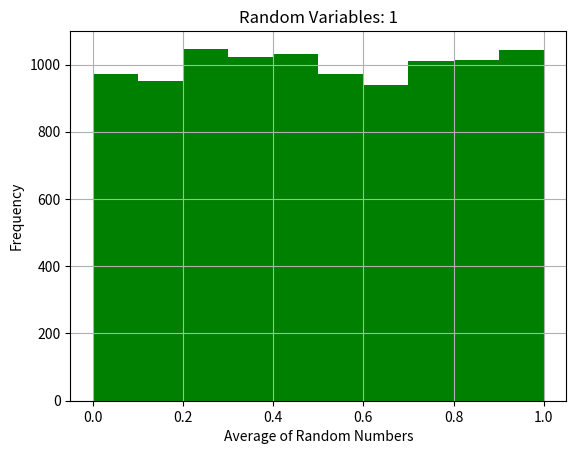

This figure's Python source:
import random
import matplotlib.pyplot as plt

def Chi(N):
	random_list_i = []
	for i in range(0,N):
		x_i = random.random()
		z = x_i **2
		random_list_i.append(x_i)
		chi = sum(random_list_i) / N 
	return chi

		#z = (x_i)**2
		#random_list_sq.append(z)
		#chi_sq = sum(random_list_sq)/N
		#return chi, chi_sq

histogram = []
for j in range(0,10000):
	x_j = Chi(1)
	histogram.append(x_j)		


#x_exp = N2a +N3a +N4a + N10a
#x_exp_sq = N2b + N3b + N4b + N10b 

#var_x =x_exp+ x_exp_sq


plt.hist(histogram, bins = None, facecolor = 'g')
plt.title('Random Variables: 1')
plt.xlabel('Average of Random Numbers')
plt.ylabel('Frequency')
plt.grid(True)

plt.show()